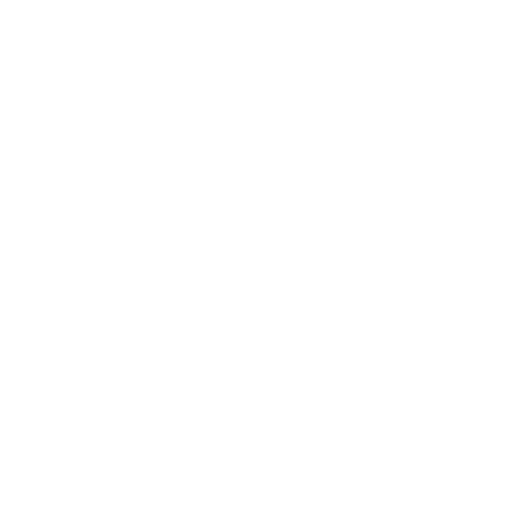
t = 0.00 s
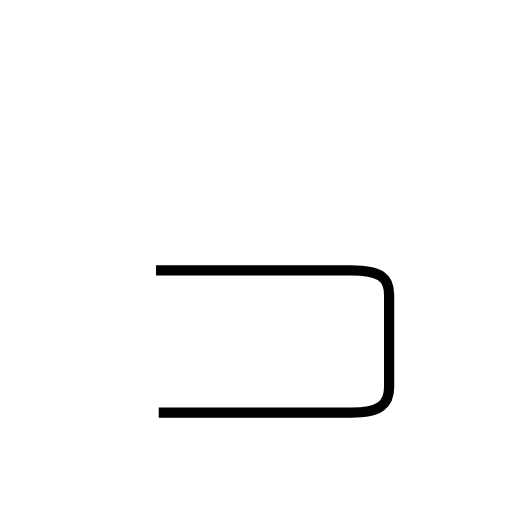
t = 1.71 s
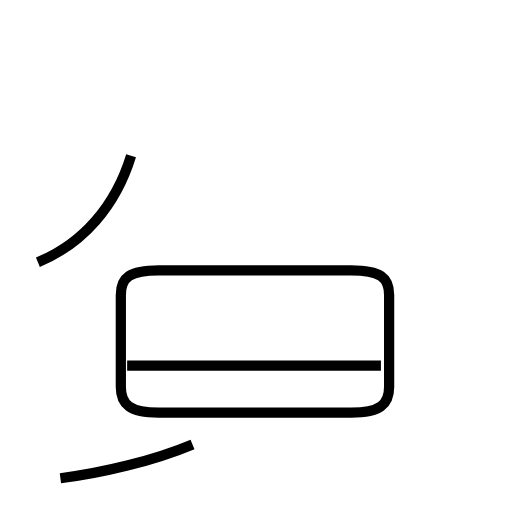
t = 3.86 s
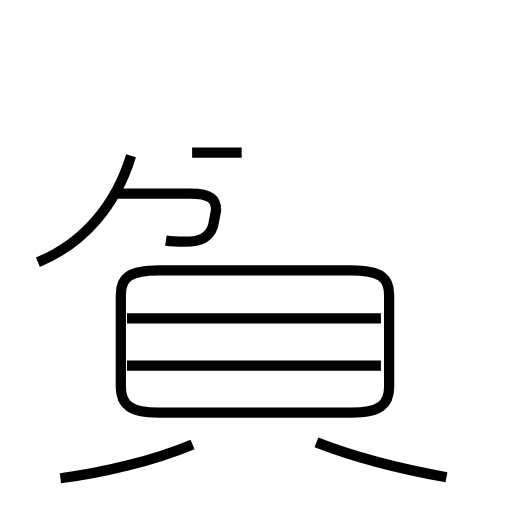
t = 5.67 s
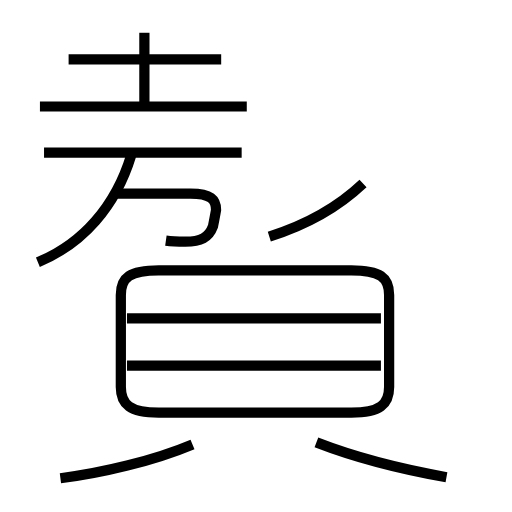
t = 7.70 s
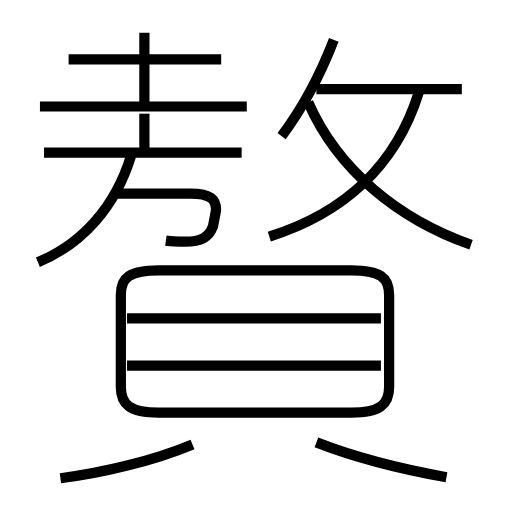
t = 9.53 s

The animated SVG that drew these frames (rendered in a browser with its animation timeline set to each time). Animation: 16 SMIL elements (animate=16); one cycle of 9.53 s.

<?xml version='1.0' encoding='utf-8'?>
<svg viewBox="0.0 -6.0 50.0 50.0" version="1.1" xmlns="http://www.w3.org/2000/svg"><rect x="-1000" y="-1000" width="2000" height="2000" stroke="white" fill="white" /><g style="fill:none;stroke:#000000;stroke-width:1"><path d="M 15.5 -3.7 L 34.3 -3.7 C 37.1 -3.7 38.0 -4.5 38.0 -6.2 L 38.0 -15.2 C 38.0 -16.9 37.1 -17.6 34.3 -17.6 L 15.5 -17.6 C 12.7 -17.6 11.8 -16.9 11.8 -15.2 L 11.8 -6.2 C 11.8 -4.5 12.7 -3.7 15.5 -3.7 Z " transform="translate(0.0 38.0)" stroke-dasharray="76.06843322420197" stroke-dashoffset="76.06843322420197"><animate attributeName="stroke-dashoffset" from="76.06843322420197" to="0" dur="2.2820529967260588s" begin="0s" fill="freeze" /></path><path d="M 5.9 2.7 C 9.9 2.2 15.0 1.0 18.8 -0.6 " transform="translate(0.0 38.0)" stroke-dasharray="13.351846700525423" stroke-dashoffset="13.351846700525423"><animate attributeName="stroke-dashoffset" from="13.351846700525423" to="0" dur="0.40055540101576265s" begin="2.2820529967260588s" fill="freeze" /></path><path d="M 3.7 -18.4 C 8.1 -20.2 11.3 -23.9 12.8 -28.8 " transform="translate(0.0 38.0)" stroke-dasharray="14.295134235408844" stroke-dashoffset="14.295134235408844"><animate attributeName="stroke-dashoffset" from="14.295134235408844" to="0" dur="0.4288540270622653s" begin="2.6826083977418214s" fill="freeze" /></path><path d="M 37.2 -8.3 L 12.4 -8.3 " transform="translate(0.0 38.0)" stroke-dasharray="24.800000000000004" stroke-dashoffset="24.800000000000004"><animate attributeName="stroke-dashoffset" from="24.800000000000004" to="0" dur="0.7440000000000001s" begin="3.1114624248040865s" fill="freeze" /></path><path d="M 43.6 2.6 C 39.1 1.8 34.5 0.6 30.9 -0.8 " transform="translate(0.0 38.0)" stroke-dasharray="13.166514480577161" stroke-dashoffset="13.166514480577161"><animate attributeName="stroke-dashoffset" from="13.166514480577161" to="0" dur="0.39499543441731483s" begin="3.8554624248040867s" fill="freeze" /></path><path d="M 37.2 -12.9 L 12.4 -12.9 " transform="translate(0.0 38.0)" stroke-dasharray="24.800000000000004" stroke-dashoffset="24.800000000000004"><animate attributeName="stroke-dashoffset" from="24.800000000000004" to="0" dur="0.7440000000000001s" begin="4.2504578592214015s" fill="freeze" /></path><path d="M 16.2 -20.5 C 16.9 -20.4 17.4 -20.4 18.1 -20.4 C 19.6 -20.4 20.4 -20.8 20.8 -21.9 C 20.9 -22.4 21.0 -22.9 21.1 -23.5 C 21.1 -24.5 20.6 -25.1 18.6 -25.1 L 11.1 -25.1 " transform="translate(0.0 38.0)" stroke-dasharray="17.780454618647347" stroke-dashoffset="17.780454618647347"><animate attributeName="stroke-dashoffset" from="17.780454618647347" to="0" dur="0.5334136385594204s" begin="4.994457859221401s" fill="freeze" /></path><path d="M 23.6 -29.1 L 4.3 -29.1 " transform="translate(0.0 38.0)" stroke-dasharray="19.3" stroke-dashoffset="19.3"><animate attributeName="stroke-dashoffset" from="19.3" to="0" dur="0.579s" begin="5.527871497780822s" fill="freeze" /></path><path d="M 24.1 -33.6 L 3.9 -33.6 " transform="translate(0.0 38.0)" stroke-dasharray="20.200000000000003" stroke-dashoffset="20.200000000000003"><animate attributeName="stroke-dashoffset" from="20.200000000000003" to="0" dur="0.6060000000000001s" begin="6.106871497780822s" fill="freeze" /></path><path d="M 21.6 -38.2 L 6.7 -38.2 " transform="translate(0.0 38.0)" stroke-dasharray="14.900000000000002" stroke-dashoffset="14.900000000000002"><animate attributeName="stroke-dashoffset" from="14.900000000000002" to="0" dur="0.44700000000000006s" begin="6.712871497780822s" fill="freeze" /></path><path d="M 14.1 -33.5 L 14.1 -40.8 " transform="translate(0.0 38.0)" stroke-dasharray="7.299999999999997" stroke-dashoffset="7.299999999999997"><animate attributeName="stroke-dashoffset" from="7.299999999999997" to="0" dur="0.21899999999999992s" begin="7.159871497780822s" fill="freeze" /></path><path d="M 26.3 -20.9 C 33.3 -23.1 38.6 -27.6 40.9 -35.0 " transform="translate(0.0 38.0)" stroke-dasharray="21.17576303516621" stroke-dashoffset="21.17576303516621"><animate attributeName="stroke-dashoffset" from="21.17576303516621" to="0" dur="0.6352728910549863s" begin="7.378871497780822s" fill="freeze" /></path><path d="M 27.5 -30.7 C 29.6 -33.5 31.4 -37.0 32.6 -40.1 " transform="translate(0.0 38.0)" stroke-dasharray="10.72567917750865" stroke-dashoffset="10.72567917750865"><animate attributeName="stroke-dashoffset" from="10.72567917750865" to="0" dur="0.32177037532525954s" begin="8.014144388835808s" fill="freeze" /></path><path d="M 46.0 -20.1 C 38.9 -22.6 33.0 -27.4 30.1 -34.0 " transform="translate(0.0 38.0)" stroke-dasharray="21.722886504802396" stroke-dashoffset="21.722886504802396"><animate attributeName="stroke-dashoffset" from="21.722886504802396" to="0" dur="0.6516865951440719s" begin="8.335914764161068s" fill="freeze" /></path><path d="M 45.1 -35.3 L 30.9 -35.3 " transform="translate(0.0 38.0)" stroke-dasharray="14.200000000000003" stroke-dashoffset="14.200000000000003"><animate attributeName="stroke-dashoffset" from="14.200000000000003" to="0" dur="0.42600000000000005s" begin="8.98760135930514s" fill="freeze" /></path><path d="M 14.1 -32.9 L 14.1 -29.2" transform="translate(0.0 38.0)" stroke-dasharray="3.6999999999999993" stroke-dashoffset="3.6999999999999993"><animate attributeName="stroke-dashoffset" from="3.6999999999999993" to="0" dur="0.11099999999999997s" begin="9.41360135930514s" fill="freeze" /></path></g></svg>
